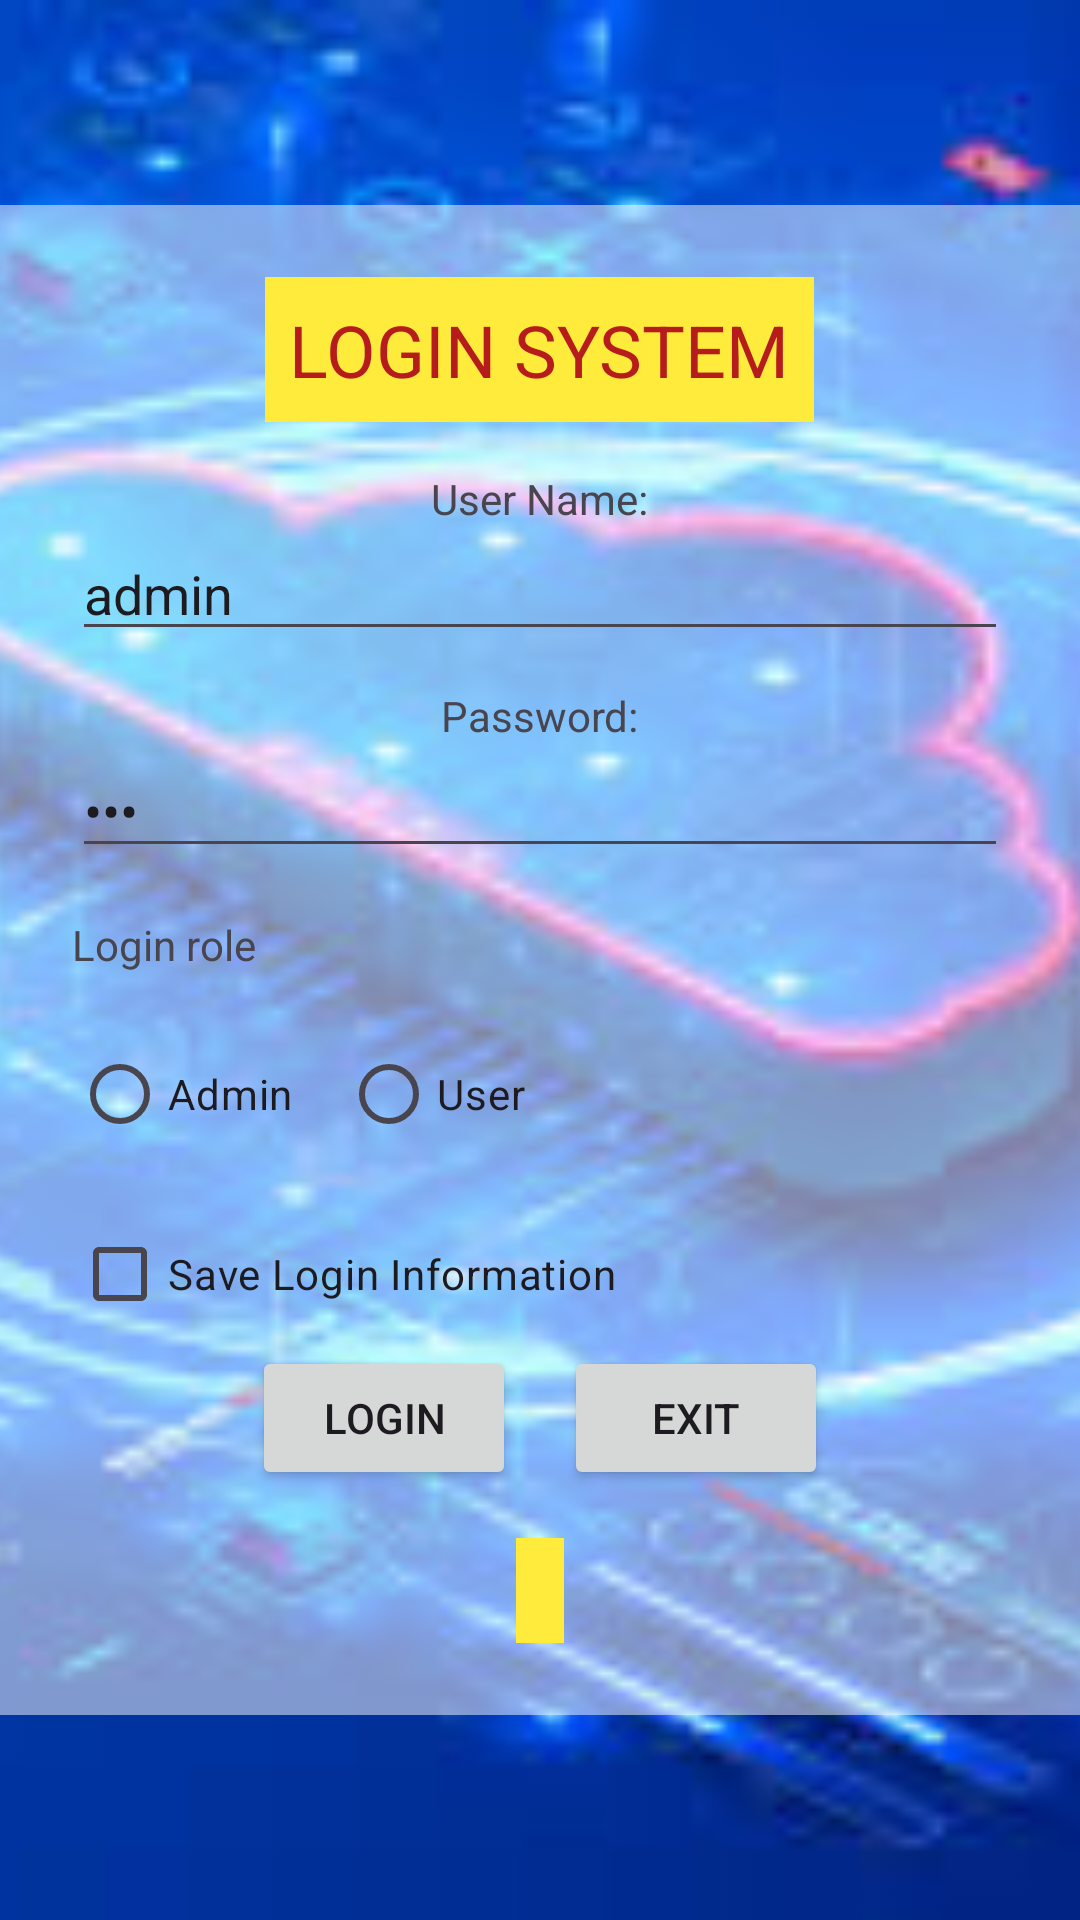

Here is an Android app screen rendered from its layout file. Give the layout XML and the strings, colors and styles it references.
<!-- AndroidManifest.xml: application theme Theme.K23411T_App -->
<!-- res/layout/activity_login.xml -->
<?xml version="1.0" encoding="utf-8"?>
<androidx.constraintlayout.widget.ConstraintLayout
    xmlns:android="http://schemas.android.com/apk/res/android"
    xmlns:app="http://schemas.android.com/apk/res-auto"
    xmlns:tools="http://schemas.android.com/tools"
    android:id="@+id/main"
    android:layout_width="match_parent"
    android:layout_height="match_parent">

    
    <ImageView
        android:layout_width="0dp"
        android:layout_height="0dp"
        android:scaleType="centerCrop"
        android:src="@drawable/bg_login"
        app:layout_constraintTop_toTopOf="parent"
        app:layout_constraintBottom_toBottomOf="parent"
        app:layout_constraintStart_toStartOf="parent"
        app:layout_constraintEnd_toEndOf="parent"/>

    
    <LinearLayout
        android:layout_width="0dp"
        android:layout_height="wrap_content"
        android:orientation="vertical"
        android:padding="24dp"
        android:gravity="center"
        android:background="#80FFFFFF"

        app:layout_constraintTop_toTopOf="parent"
        app:layout_constraintBottom_toBottomOf="parent"
        app:layout_constraintStart_toStartOf="parent"
        app:layout_constraintEnd_toEndOf="parent">

        <TextView
            android:id="@+id/textView2"
            android:layout_width="wrap_content"
            android:layout_height="wrap_content"
            android:text="@string/str_login_system"
            android:textSize="24sp"
            android:textColor="@color/red"
            android:background="@color/yellow"
            android:padding="8dp"
            android:layout_marginBottom="16dp"/>

        <TextView
            android:layout_width="wrap_content"
            android:layout_height="wrap_content"
            android:text="@string/str_username2"/>

        <EditText
            android:id="@+id/edt_username"
            android:layout_width="match_parent"
            android:layout_height="wrap_content"
            android:hint="@string/str_hint_username"
            android:text="admin"
            android:inputType="text"
            android:layout_marginBottom="12dp"/>

        <TextView
            android:layout_width="wrap_content"
            android:layout_height="wrap_content"
            android:text="@string/str_pwd"/>

        <EditText
            android:id="@+id/edt_pwd"
            android:layout_width="match_parent"
            android:layout_height="wrap_content"
            android:hint="@string/str_pwd_hint"
            android:text="123"
            android:inputType="textPassword"
            android:layout_marginBottom="16dp"/>

        <TextView
            android:layout_width="match_parent"
            android:layout_height="wrap_content"
            android:text="@string/str_role" />

        
        <RadioGroup
            android:id="@+id/radioGroupRole"
            android:layout_width="match_parent"
            android:layout_height="wrap_content"
            android:orientation="horizontal"
            android:layout_marginBottom="12dp">

            <RadioButton
                android:id="@+id/rad_admin"
                android:layout_width="wrap_content"
                android:layout_height="wrap_content"
                android:text="@string/str_admin" />

            <RadioButton
                android:id="@+id/rad_user"
                android:layout_width="wrap_content"
                android:layout_height="wrap_content"
                android:layout_marginStart="16dp"
                android:text="@string/str_user" />
        </RadioGroup>

        <CheckBox
            android:id="@+id/chkSaveInfo"
            android:layout_width="match_parent"
            android:layout_height="wrap_content"
            android:text="@string/str_save_login_info" />

        <LinearLayout
            android:layout_width="wrap_content"
            android:layout_height="wrap_content"
            android:orientation="horizontal">

            <Button
                android:id="@+id/btn_login"
                android:layout_width="wrap_content"
                android:layout_height="wrap_content"
                android:text="@string/str_login"
                android:onClick="loginSystem"/>

            <Button
                android:id="@+id/btn_exit"
                android:layout_width="wrap_content"
                android:layout_height="wrap_content"
                android:text="@string/str_exit"
                android:onClick="exitSystem"
                android:layout_marginStart="16dp"/>
        </LinearLayout>

        <TextView
            android:id="@+id/txt_message"
            android:layout_width="wrap_content"
            android:layout_height="wrap_content"
            android:textColor="@color/red"
            android:background="@color/yellow"
            android:padding="8dp"
            android:layout_marginTop="16dp"/>

    </LinearLayout>

</androidx.constraintlayout.widget.ConstraintLayout>
<!-- resources referenced by this layout -->
<resources>
  <color name="red">#B71C1C</color>
  <color name="yellow">#FFEB3B</color>
  <!-- drawable bg_login: jpg bitmap (drawable, 14688 bytes) -->
  <string name="str_admin">Admin</string>
  <string name="str_exit">Exit</string>
  <string name="str_hint_username">Enter your username here</string>
  <string name="str_login">Login</string>
  <string name="str_login_system">LOGIN SYSTEM</string>
  <string name="str_pwd">Password:</string>
  <string name="str_pwd_hint">Enter your password here</string>
  <string name="str_role">Login role\n</string>
  <string name="str_save_login_info">Save Login Information</string>
  <string name="str_user">User</string>
  <string name="str_username2">User Name:</string>
  <style name="Theme.K23411T_App" parent="Base.Theme.K23411T_App_withActionBar" />
  <style name="Base.Theme.K23411T_App_withActionBar" parent="Theme.Material3.DayNight">
          
          <item name="colorPrimary">@color/my_light_primary</item>
      </style>
  <color name="my_light_primary">#6200EE</color>
</resources>
